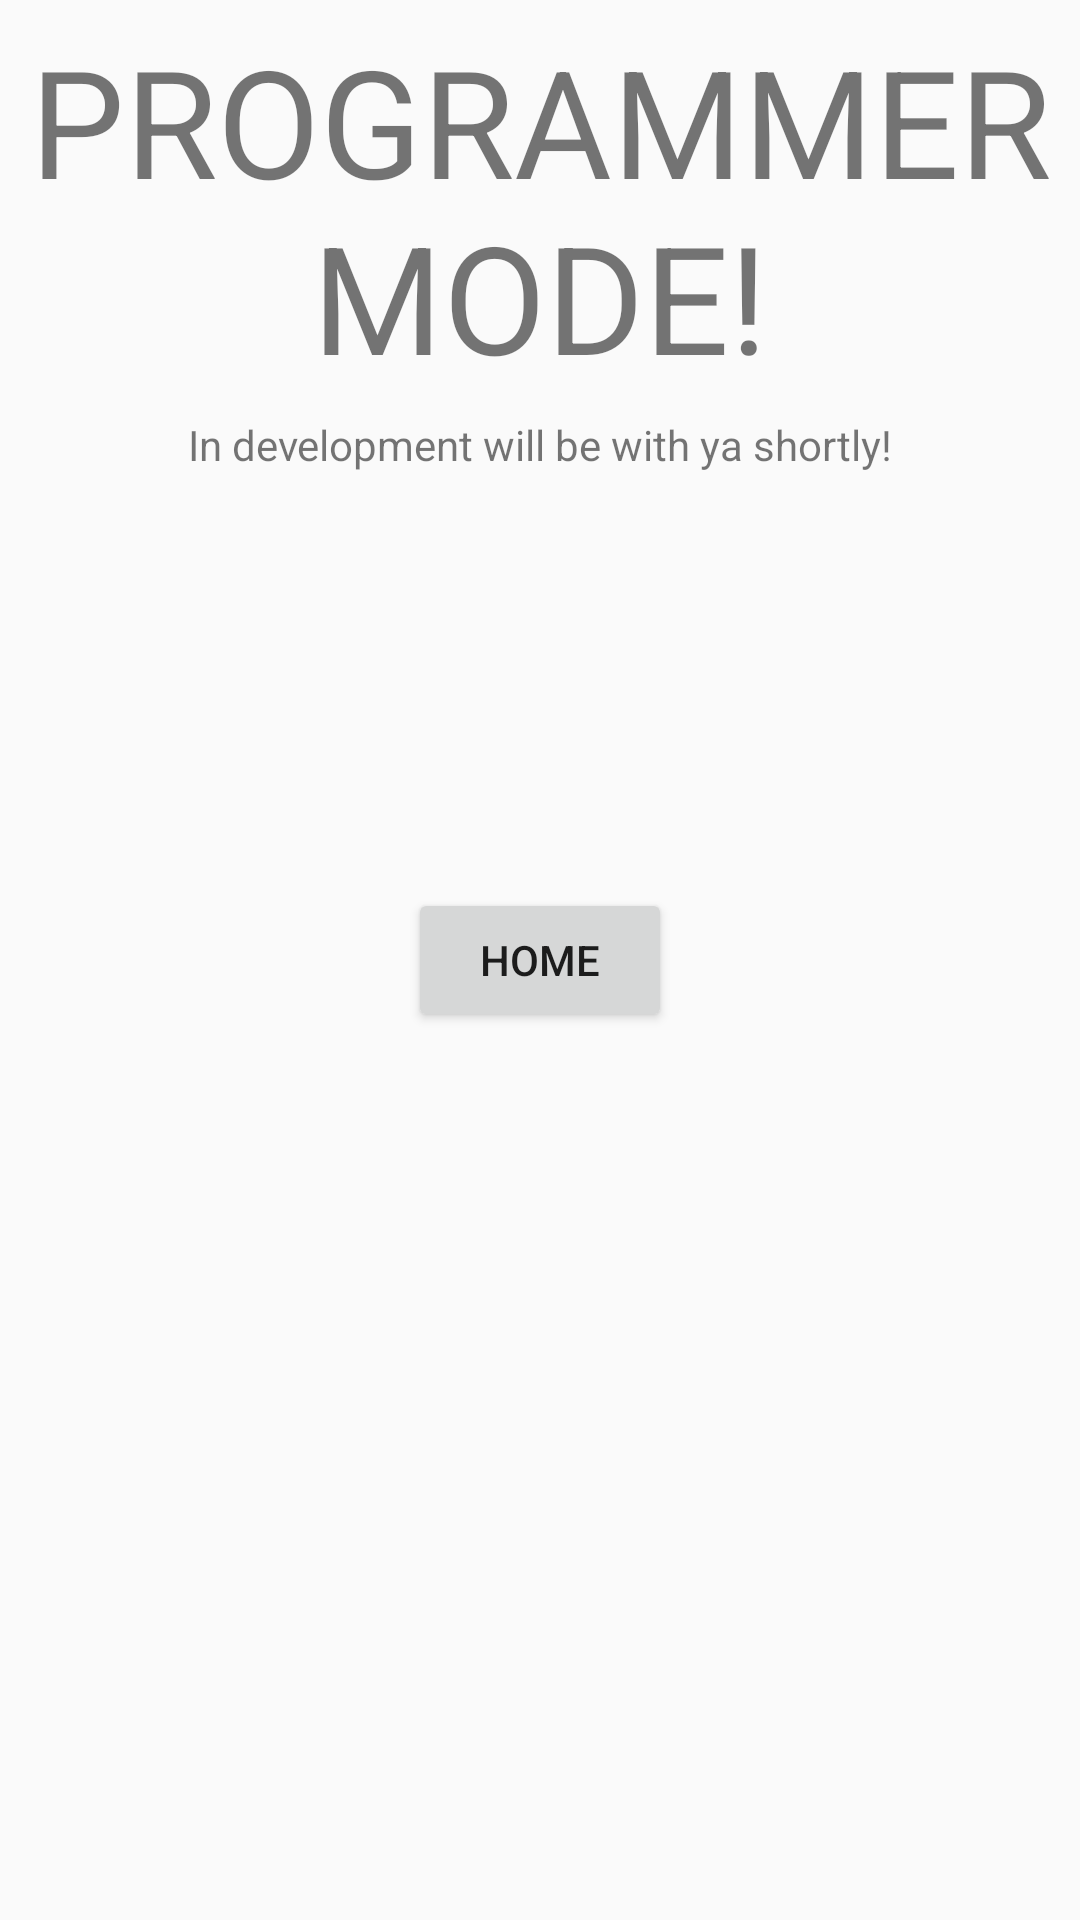

Reconstruct the res/layout file that produces this screen, plus the resources it refers to.
<!-- AndroidManifest.xml: application theme Theme.Calculator -->
<!-- res/layout/activity_programmer_calculator.xml -->
<?xml version="1.0" encoding="utf-8"?>
<androidx.constraintlayout.widget.ConstraintLayout xmlns:android="http://schemas.android.com/apk/res/android"
    xmlns:app="http://schemas.android.com/apk/res-auto"
    xmlns:tools="http://schemas.android.com/tools"
    android:layout_width="match_parent"
    android:layout_height="match_parent"
    tools:context=".ProgrammerCalculator">

    <TextView
        android:id="@+id/textView"
        android:layout_width="match_parent"
        android:layout_height="wrap_content"
        android:text="In development will be with ya shortly!"
        android:gravity="center"
        app:layout_constraintBottom_toTopOf="@+id/btnProHome"
        app:layout_constraintEnd_toEndOf="parent"
        app:layout_constraintStart_toStartOf="parent"
        app:layout_constraintTop_toTopOf="parent" />

    <TextView
        android:id="@+id/textViewONE"
        android:layout_width="wrap_content"
        android:layout_height="wrap_content"
        android:text="PROGRAMMER MODE!"
        android:textSize="50dp"
        android:gravity="center"
        app:layout_constraintBottom_toTopOf="@+id/textView"
        app:layout_constraintEnd_toEndOf="parent"
        app:layout_constraintStart_toStartOf="parent"
        app:layout_constraintTop_toTopOf="parent" />

    <Button
        android:id="@+id/btnProHome"
        android:layout_width="wrap_content"
        android:layout_height="wrap_content"
        android:text="Home"
        app:layout_constraintBottom_toBottomOf="parent"
        app:layout_constraintEnd_toEndOf="parent"
        app:layout_constraintStart_toStartOf="parent"
        app:layout_constraintTop_toTopOf="parent" />

</androidx.constraintlayout.widget.ConstraintLayout>
<!-- resources referenced by this layout -->
<resources>
  <style name="Theme.Calculator" parent="Theme.AppCompat.Light.NoActionBar">
          
          <item name="colorPrimary">@color/purple_500</item>
          <item name="colorPrimaryVariant">@color/purple_700</item>
          <item name="colorOnPrimary">@color/white</item>
          
          <item name="colorSecondary">@color/teal_200</item>
          <item name="colorSecondaryVariant">@color/teal_700</item>
          <item name="colorOnSecondary">@color/black</item>
          
          <item name="android:statusBarColor" tools:targetApi="l">?attr/colorPrimaryVariant</item>
          
      </style>
  <color name="purple_500">#FF6200EE</color>
  <color name="purple_700">#FF3700B3</color>
  <color name="white">#FFFFFFFF</color>
  <color name="teal_200">#FF03DAC5</color>
  <color name="teal_700">#FF018786</color>
  <color name="black">#FF000000</color>
</resources>
